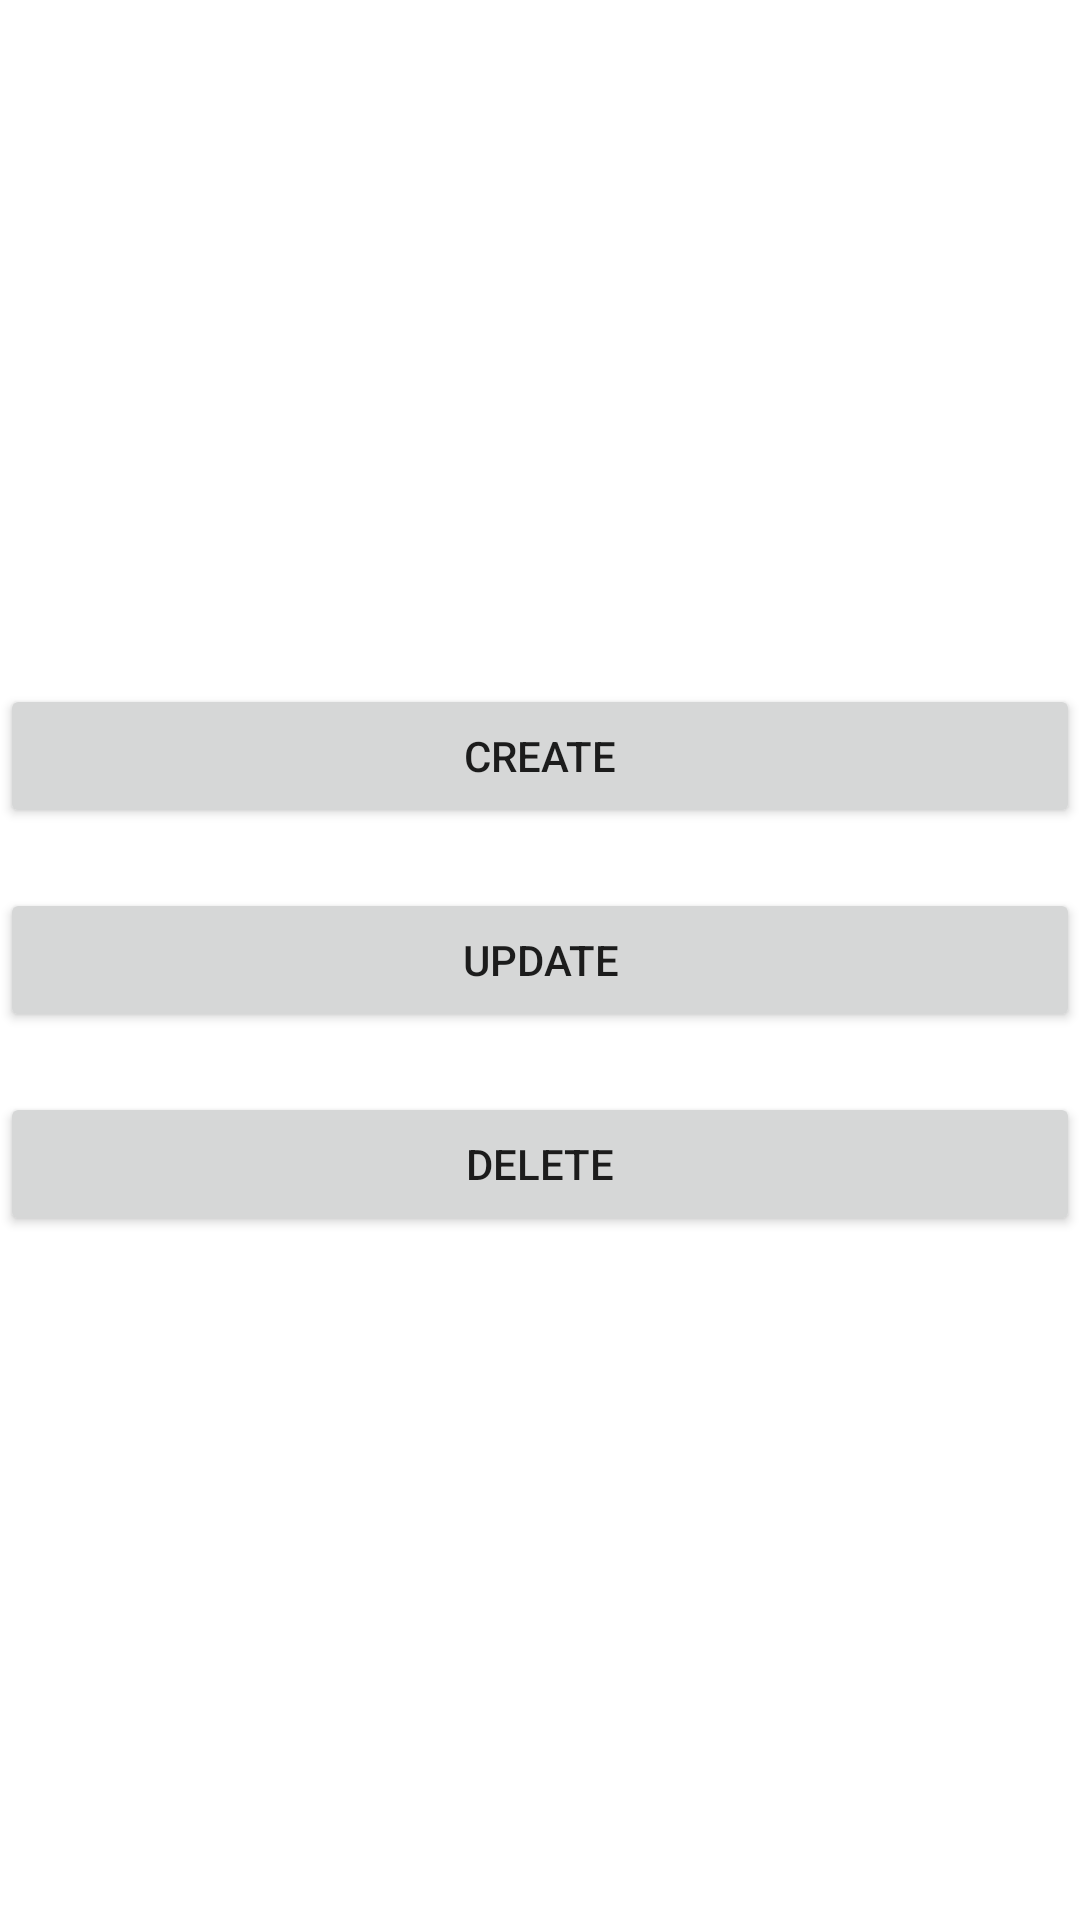

Produce the Android XML layout that renders to this screen, including the resource entries it uses.
<!-- AndroidManifest.xml: application theme Theme.Aula1301_FirebaseRealtime -->
<!-- res/layout/activity_main.xml -->
<?xml version="1.0" encoding="utf-8"?>
<LinearLayout xmlns:android="http://schemas.android.com/apk/res/android"
    xmlns:tools="http://schemas.android.com/tools"
    android:layout_width="match_parent"
    android:layout_height="match_parent"
    android:gravity="center"
    android:orientation="vertical"
    tools:context=".MainActivity">

    <Button
        android:id="@+id/btnCreate"
        android:layout_width="match_parent"
        android:layout_height="wrap_content"
        android:text="@string/btn_create" />

    <Button
        android:id="@+id/btnUpdate"
        android:layout_width="match_parent"
        android:layout_height="wrap_content"
        android:layout_marginTop="20dp"
        android:text="@string/btn_update" />

    <Button
        android:id="@+id/btnDelete"
        android:layout_width="match_parent"
        android:layout_height="wrap_content"
        android:layout_marginTop="20dp"
        android:text="@string/btn_delete" />


</LinearLayout>
<!-- resources referenced by this layout -->
<resources>
  <string name="btn_create">Create </string>
  <string name="btn_delete">Delete</string>
  <string name="btn_update">Update</string>
  <style name="Theme.Aula1301_FirebaseRealtime" parent="Theme.MaterialComponents.DayNight.DarkActionBar">
          
          <item name="colorPrimary">@color/purple_500</item>
          <item name="colorPrimaryVariant">@color/purple_700</item>
          <item name="colorOnPrimary">@color/white</item>
          
          <item name="colorSecondary">@color/teal_200</item>
          <item name="colorSecondaryVariant">@color/teal_700</item>
          <item name="colorOnSecondary">@color/black</item>
          
          <item name="android:statusBarColor" tools:targetApi="l">?attr/colorPrimaryVariant</item>
          
      </style>
  <!-- not gathered from this repository: default colours our renderer supplied (Android Studio template values) -->
  <color name="purple_500">#FF6200EE</color>
  <color name="purple_700">#FF3700B3</color>
  <color name="teal_200">#FF03DAC5</color>
  <color name="teal_700">#FF018786</color>
  <color name="black">#FF000000</color>
  <color name="white">#FFFFFFFF</color>
</resources>
